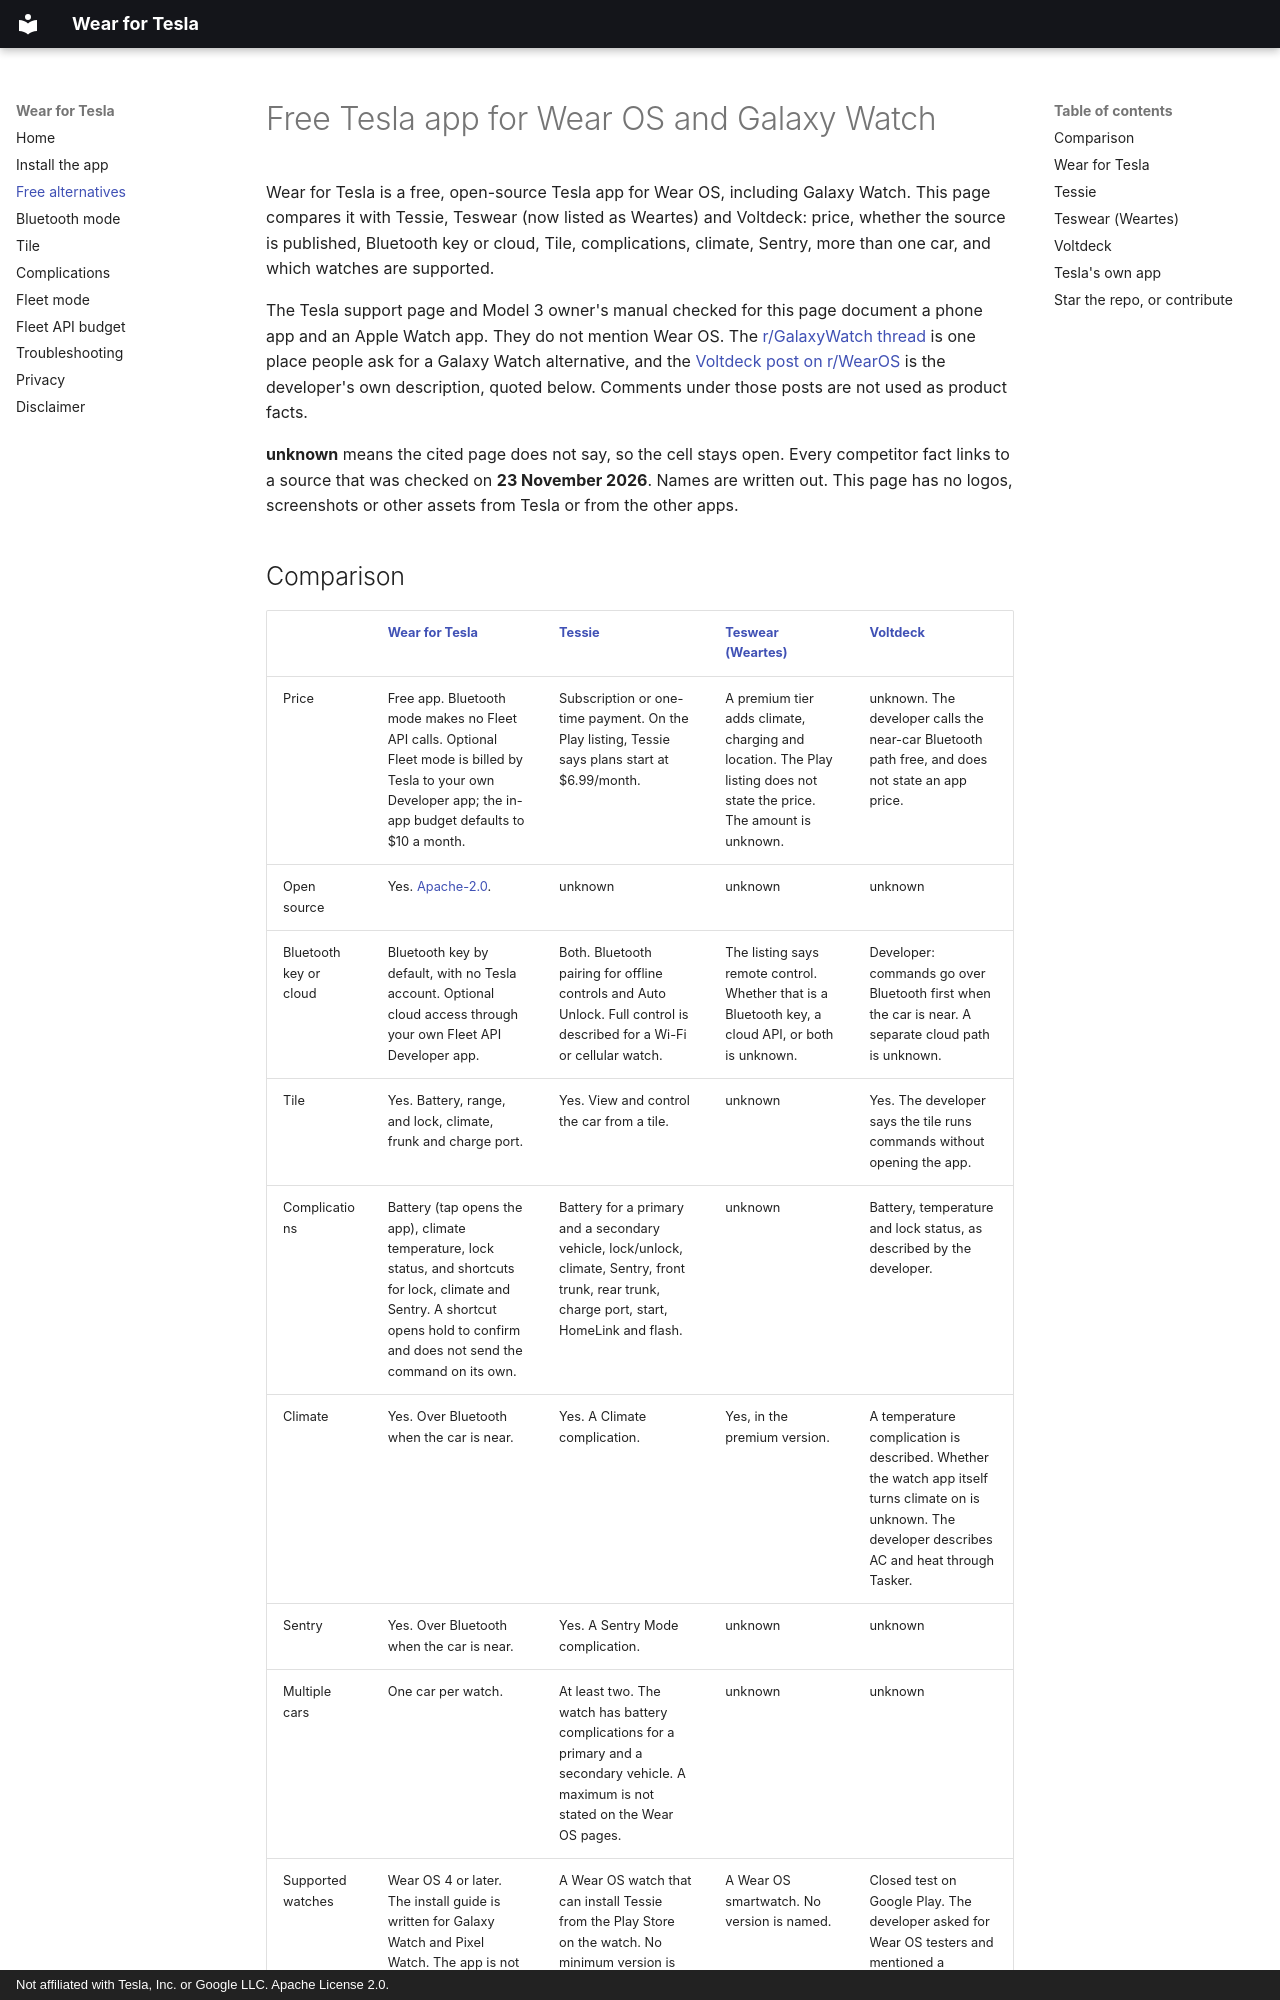

repository: Giack/wear-for-tesla · page: alternatives/index.html · generator: mkdocs · copyright: Not affiliated with Tesla, Inc. or Google LLC. Apache License 2.0.

---
title: Free Tesla app for Wear OS and Galaxy Watch
description: A free Tesla app for Wear OS and Galaxy Watch, compared with Tessie, Teswear (Weartes) and Voltdeck. Price, open source, Bluetooth key, cloud, Tile, complications, climate, Sentry and supported watches.
---

# Free Tesla app for Wear OS and Galaxy Watch

Wear for Tesla is a free, open-source Tesla app for Wear OS, including Galaxy Watch. This page compares it with Tessie, Teswear (now listed as Weartes) and Voltdeck: price, whether the source is published, Bluetooth key or cloud, Tile, complications, climate, Sentry, more than one car, and which watches are supported.

The Tesla support page and Model 3 owner's manual checked for this page document a phone app and an Apple Watch app. They do not mention Wear OS. The [r/GalaxyWatch thread](https://www.reddit.com/r/GalaxyWatch/comments/1w7b4sn/tesla_app_alternative_on_galaxy_watch_9/) is one place people ask for a Galaxy Watch alternative, and the [Voltdeck post on r/WearOS](https://www.reddit.com/r/WearOS/comments/1wv42cc/voltdeck_tesla_control_for_wear_os_own_button/) is the developer's own description, quoted below. Comments under those posts are not used as product facts.

**unknown** means the cited page does not say, so the cell stays open. Every competitor fact links to a source that was checked on **23 November 2026**. Names are written out. This page has no logos, screenshots or other assets from Tesla or from the other apps.

## Comparison

| | [Wear for Tesla](#wear-for-tesla) | [Tessie](#tessie) | [Teswear (Weartes)](#teswear-weartes) | [Voltdeck](#voltdeck) |
|---|---|---|---|---|
| Price | Free app. Bluetooth mode makes no Fleet API calls. Optional Fleet mode is billed by Tesla to your own Developer app; the in-app budget defaults to $10 a month. | Subscription or one-time payment. On the Play listing, Tessie says plans start at $6.99/month. | A premium tier adds climate, charging and location. The Play listing does not state the price. The amount is unknown. | unknown. The developer calls the near-car Bluetooth path free, and does not state an app price. |
| Open source | Yes. [Apache-2.0](https://github.com/Giack/wear-for-tesla/blob/main/LICENSE). | unknown | unknown | unknown |
| Bluetooth key or cloud | Bluetooth key by default, with no Tesla account. Optional cloud access through your own Fleet API Developer app. | Both. Bluetooth pairing for offline controls and Auto Unlock. Full control is described for a Wi-Fi or cellular watch. | The listing says remote control. Whether that is a Bluetooth key, a cloud API, or both is unknown. | Developer: commands go over Bluetooth first when the car is near. A separate cloud path is unknown. |
| Tile | Yes. Battery, range, and lock, climate, frunk and charge port. | Yes. View and control the car from a tile. | unknown | Yes. The developer says the tile runs commands without opening the app. |
| Complications | Battery (tap opens the app), climate temperature, lock status, and shortcuts for lock, climate and Sentry. A shortcut opens hold to confirm and does not send the command on its own. | Battery for a primary and a secondary vehicle, lock/unlock, climate, Sentry, front trunk, rear trunk, charge port, start, HomeLink and flash. | unknown | Battery, temperature and lock status, as described by the developer. |
| Climate | Yes. Over Bluetooth when the car is near. | Yes. A Climate complication. | Yes, in the premium version. | A temperature complication is described. Whether the watch app itself turns climate on is unknown. The developer describes AC and heat through Tasker. |
| Sentry | Yes. Over Bluetooth when the car is near. | Yes. A Sentry Mode complication. | unknown | unknown |
| Multiple cars | One car per watch. | At least two. The watch has battery complications for a primary and a secondary vehicle. A maximum is not stated on the Wear OS pages. | unknown | unknown |
| Supported watches | Wear OS 4 or later. The install guide is written for Galaxy Watch and Pixel Watch. The app is not on the Play Store. | A Wear OS watch that can install Tessie from the Play Store on the watch. No minimum version is named. Full control is described for any Wi-Fi or cellular Wear OS watch. | A Wear OS smartwatch. No version is named. | Closed test on Google Play. The developer asked for Wear OS testers and mentioned a TicWatch Pro 5. A minimum version is unknown. |

The sections below are the same facts, each with its link.
